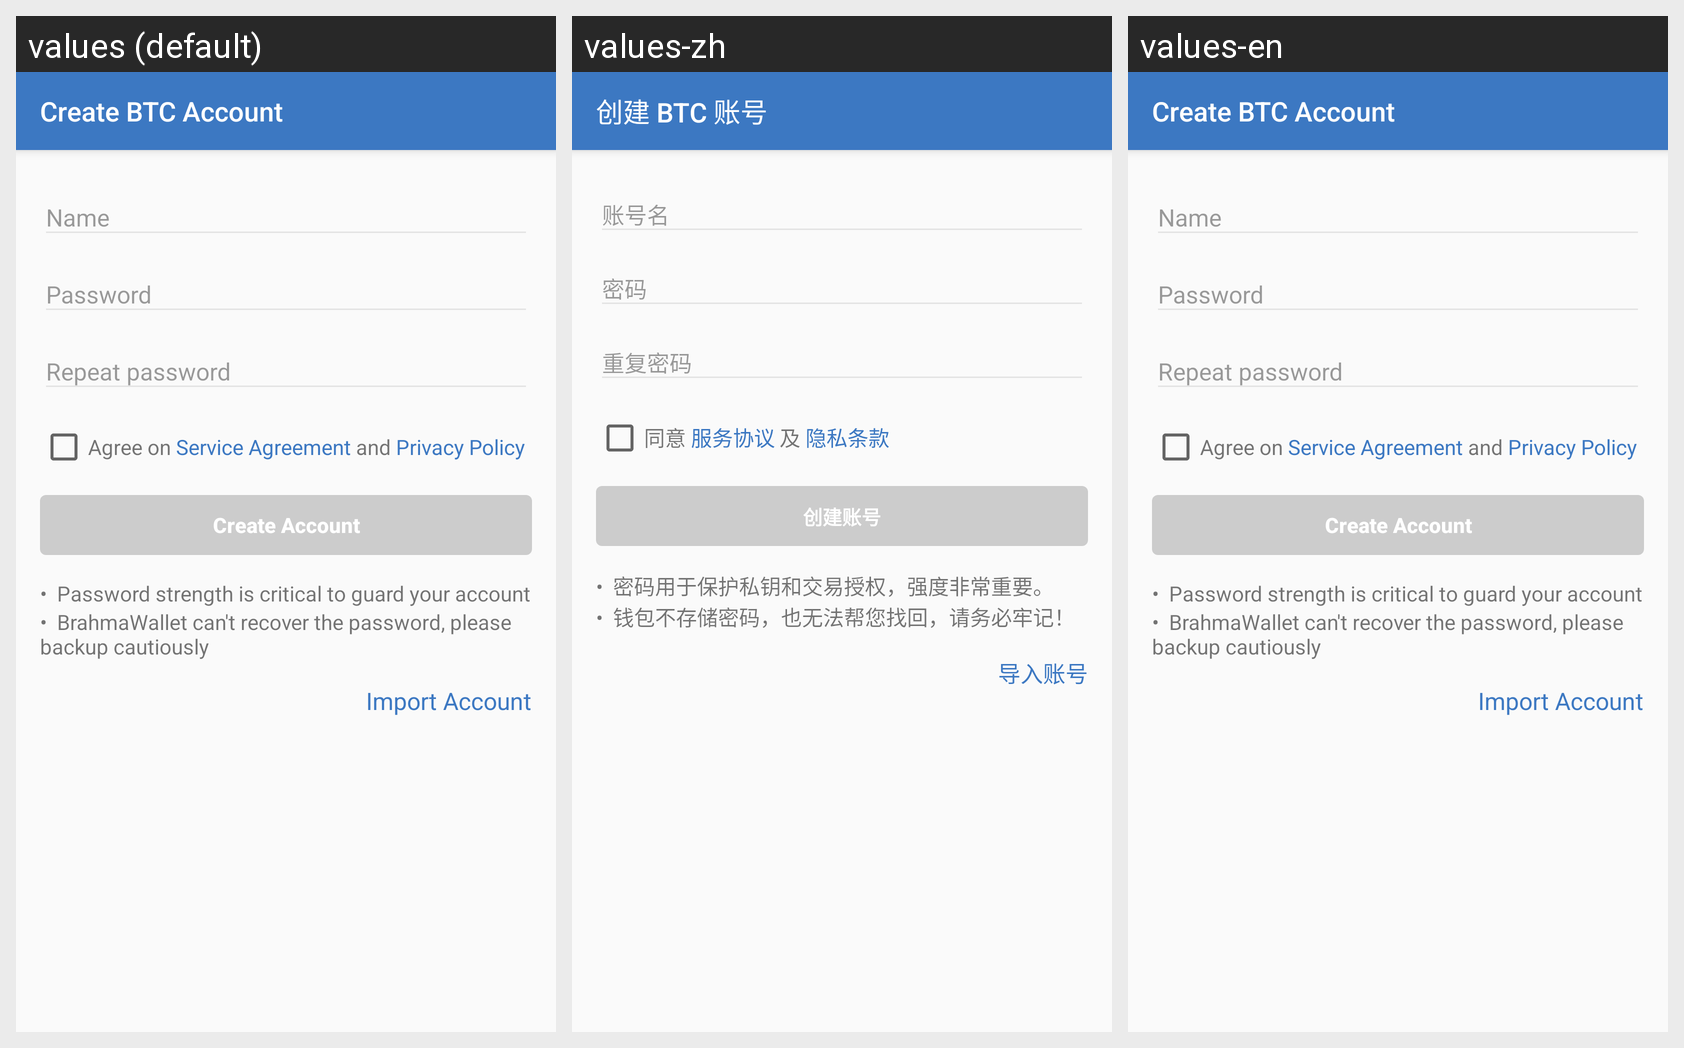

The Android screen above is rendered under several locales of the same app. Produce the string resources it draws, with the default and per-locale values.
Android screen res/layout/activity_create_btc_account.xml rendered under 3 locales, left to right: values (default), values-zh, values-en. Device: Nexus 5 (rendered at 1080×1920; each locale shown at half size, 540×960, under a caption strip naming it); theme AppTheme.
Strings drawn on this screen, with the default value and each locale's value (text and hints the layout hard-codes, and strings that could not be matched under every locale, appear in the picture but are not listed):

action_create_btc_account
  values: Create BTC Account
  values-zh: 创建 BTC 账号
  values-en: Create BTC Account

action_agree
  values: Agree on
  values-zh: 同意
  values-en: Agree on

service_agreement
  values:  Service Agreement 
  values-zh:  服务协议 
  values-en:  Service Agreement 

protocol_and
  values: and
  values-zh: 及
  values-en: and

privacy_policy
  values:  Privacy Policy
  values-zh:  隐私条款
  values-en:  Privacy Policy

action_create_account
  values: Create Account
  values-zh: 创建账号
  values-en: Create Account

tip_create_account_one
  values: •  Password strength is critical to guard your account
  values-zh: •  密码用于保护私钥和交易授权，强度非常重要。
  values-en: •  Password strength is critical to guard your account

tip_create_account_two
  values: •  BrahmaWallet can't recover the password, please backup cautiously
  values-zh: •  钱包不存储密码，也无法帮您找回，请务必牢记！
  values-en: •  BrahmaWallet can't recover the password, please backup cautiously

action_restore_account
  values: Import Account
  values-zh: 导入账号
  values-en: Import Account
